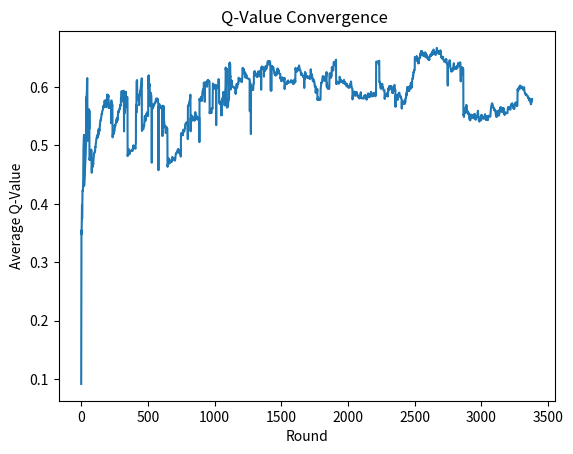
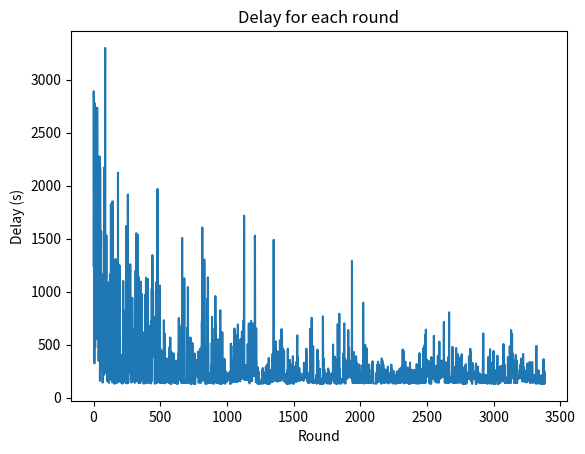
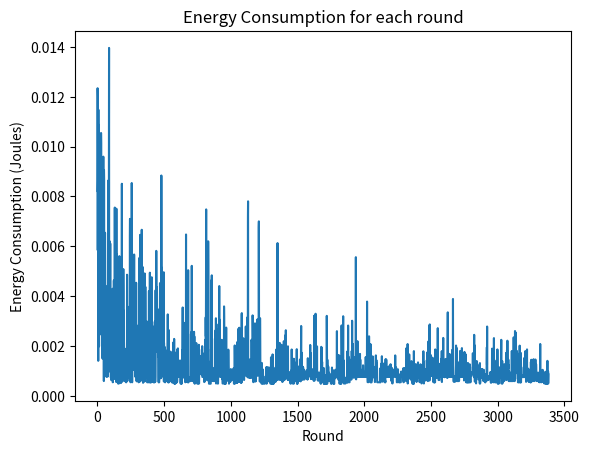
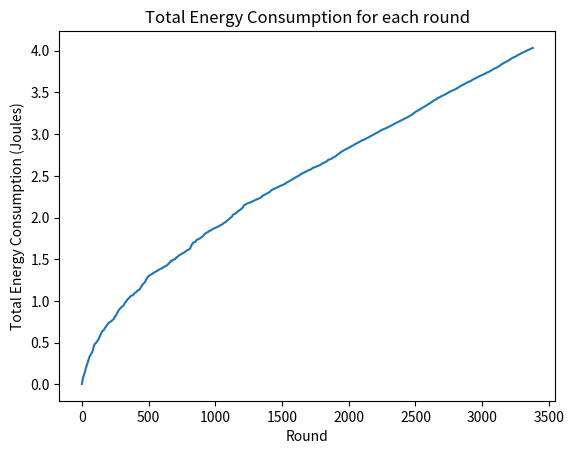

Write Python code to recreate these figures, in order.
import math
import networkx as nx
import matplotlib.pyplot as plt
import numpy as np
import random
from scipy.spatial.distance import pdist, squareform


# Instantiating the G object

G = nx.Graph()

# Adding nodes to the graph and their corresponding coordinates

xy = [(14, 82), (10, 19), (80, 34), (54, 8), (66, 40), (1, 12), (24, 69), (56, 78), (57, 76), (38, 91), (1, 77), (77, 35), (96, 89), (0, 64), (23, 72), (49, 52), (79, 39), (39, 48), (56, 45), (63, 3), (15, 13), (80, 99), (57, 86), (9, 54), (97, 25), (17, 11), (70, 38), (92, 80), (94, 90), (5, 36), (9, 89), (18, 91), (80, 17), (41, 25), (66, 78), (21, 66), (90, 4), (64, 71), (8, 61), (89, 84), (70, 10), (83, 84), (62, 41), (22, 71), (9, 70), (23, 91), (56, 54), (72, 49), (80, 98), (75, 32), (46, 70), (65, 99), (91, 96), (85, 100), (82, 87), (92, 87), (13, 45), (28, 18), (25, 64), (41, 29), (93, 32), (58, 73), (45, 84), (4, 59), (31, 52), (40, 28), (51, 79), (2, 60), (71, 100), (17, 37), (21, 35), (31, 32), (71, 76), (89, 47), (50, 42), (40, 23), (92, 21), (53, 21), (76, 53), (95, 88), (72, 91), (93, 66), (19, 26), (83, 85), (0, 62), (84, 2), (4, 39), (41, 44), (70, 81), (19, 12), (94, 90), (57, 61), (99, 2), (94, 69), (46, 97), (22, 19), (38, 20), (90, 73), (48, 21), (54, 58)]
for i in range(len(xy)):
	G.add_node(i, pos=xy[i])

# Adding unweighted edges to the Graph

list_unweighted_edges = [(48, 50), (33, 29), (49, 68), (66, 44), (6, 44), (8, 18), (27, 50), (63, 62), (36, 63), (32, 52), (31, 2), (12, 70), (54, 83), (85, 33), (38, 78), (27, 26), (35, 41), (25, 62), (60, 77), (65, 13), (65, 8), (45, 34), (10, 28), (84, 51), (16, 15), (40, 50), (75, 74), (11, 75), (56, 76), (39, 62), (32, 90), (54, 97), (61, 64), (20, 56), (4, 48), (49, 5), (14, 98), (39, 23), (73, 76), (76, 47), (65, 61), (91, 6), (99, 14), (75, 85), (8, 53), (19, 97), (98, 18), (19, 23), (15, 3), (81, 77), (89, 36), (49, 68), (75, 22), (77, 54), (11, 25), (4, 84), (45, 19), (32, 23), (70, 59), (17, 37), (67, 30), (71, 78), (24, 46), (37, 80), (93, 71), (16, 28), (2, 73), (57, 27), (52, 49), (40, 98), (6, 11), (53, 50), (3, 16), (16, 59), (64, 25), (82, 14), (25, 27), (9, 82), (46, 36), (60, 52), (3, 86), (63, 66), (46, 89), (3, 33), (70, 90), (72, 34), (98, 50), (39, 31), (49, 81), (76, 19), (99, 76), (78, 8), (2, 49), (80, 14), (61, 0), (51, 31), (82, 61), (42, 63), (88, 97), (1, 68), (81, 47), (54, 11), (26, 2), (0, 40), (64, 25), (93, 61), (40, 8), (17, 84), (91, 55), (32, 2), (61, 47), (1, 2), (24, 4), (26, 31), (63, 69), (2, 26), (78, 29), (47, 14), (58, 4), (77, 40), (55, 30), (16, 52), (21, 13), (37, 59), (93, 86), (28, 84), (46, 35), (48, 42), (36, 4), (56, 44), (90, 1), (8, 25), (82, 15), (39, 99), (15, 89), (43, 40), (11, 98), (42, 81), (74, 16), (22, 2), (18, 65), (39, 53), (33, 34), (16, 11), (67, 22), (81, 74), (69, 6), (20, 54), (85, 89), (67, 13), (46, 0), (81, 78), (55, 63), (41, 4), (34, 76), (93, 80), (26, 62), (95, 15), (27, 75), (28, 79), (49, 80), (80, 59), (14, 75), (5, 57), (39, 4), (23, 62), (91, 79), (45, 11), (77, 32), (4, 18), (57, 89), (9, 97), (93, 60), (78, 67), (23, 36), (10, 12), (34, 69), (22, 54), (90, 46), (11, 10), (88, 12), (33, 60), (76, 60), (1, 81), (85, 9), (19, 1), (67, 93), (20, 16), (28, 30), (7, 39), (97, 86), (4, 98), (11, 3), (71, 60), (0, 64), (58, 45), (62, 38), (24, 26), (74, 60), (88, 33), (53, 92), (35, 91), (81, 78), (10, 74), (56, 64), (8, 13), (37, 94), (70, 44), (80, 20), (87, 81), (12, 63), (66, 41), (82, 17), (75, 3), (11, 5), (47, 87), (15, 92), (82, 33), (9, 39), (34, 12), (29, 67), (46, 76), (45, 99), (0, 49), (13, 95), (43, 37), (74, 59), (94, 34), (53, 47), (30, 31), (85, 2), (52, 20), (64, 79), (52, 65), (28, 24), (35, 37), (44, 34), (68, 75), (52, 32), (79, 70), (14, 40), (37, 33), (97, 84), (64, 56), (48, 22), (14, 68), (17, 38), (67, 23), (83, 18), (50, 58), (47, 41), (58, 0), (61, 25), (99, 89), (89, 35), (74, 56), (96, 31), (24, 28), (76, 32), (4, 64), (36, 88), (3, 93), (97, 83), (55, 41), (19, 64), (90, 10), (72, 10), (72, 18), (97, 71), (72, 38), (72, 40), (97, 43), (45, 57), (12, 10), (15, 17), (70, 81), (7, 96), (80, 99), (27, 85), (16, 91), (86, 12), (26, 41), (81, 34), (99, 42), (76, 46), (69, 12), (68, 82), (71, 58), (36, 20), (43, 0), (1, 20), (2, 47), (6, 54), (55, 1), (52, 12), (50, 87), (32, 99), (33, 34), (49, 18), (35, 81), (10, 87), (46, 86), (32, 31), (97, 50), (52, 62), (68, 87), (15, 40), (56, 94), (49, 65), (14, 49), (80, 14), (84, 20), (66, 7), (74, 92), (43, 69), (42, 58), (36, 85), (39, 61), (83, 33), (93, 6), (46, 30), (38, 49), (79, 17), (58, 8), (13, 43), (18, 82), (79, 88), (58, 43), (10, 94), (58, 95), (32, 78), (60, 52), (54, 1), (13, 64), (67, 58), (83, 71), (16, 17), (24, 52), (96, 17), (13, 26), (9, 39), (7, 75), (74, 86), (26, 54), (88, 16), (46, 74), (64, 7), (17, 67), (74, 0), (62, 96), (83, 17), (50, 23), (91, 51), (65, 23), (74, 48), (26, 54), (59, 21), (81, 97), (50, 45), (53, 92), (0, 85), (14, 87), (98, 83), (36, 57), (68, 89), (38, 2), (86, 53), (43, 22), (92, 23), (20, 11), (98, 61), (86, 78), (45, 99), (31, 52), (78, 25), (67, 34), (97, 6), (20, 21), (8, 99), (47, 70), (21, 80), (95, 32), (55, 52), (37, 88), (20, 59), (35, 2), (95, 42), (58, 57), (96, 76), (79, 47), (57, 61), (98, 75), (53, 88), (29, 34), (41, 1), (59, 45), (71, 44), (96, 21), (44, 28), (4, 50), (50, 2), (46, 99), (52, 73), (66, 81), (38, 88), (10, 22), (3, 68), (61, 15), (39, 46), (36, 63), (13, 73), (16, 52), (5, 61), (46, 29), (70, 73), (99, 81), (11, 28), (22, 49), (56, 39), (71, 54), (72, 77), (45, 56), (56, 92), (87, 2), (2, 46), (77, 7), (95, 14), (50, 34), (71, 91), (17, 0), (96, 73), (54, 29), (26, 49), (78, 0), (92, 59), (7, 80), (35, 12), (53, 25), (99, 67), (74, 55), (97, 66), (0, 88), (44, 98), (40, 59), (61, 8), (2, 12), (74, 92), (81, 6), (34, 84), (19, 26), (95, 18), (95, 45), (79, 86), (79, 18), (26, 54), (13, 60), (37, 42), (10, 46), (19, 63), (10, 90), (76, 94), (16, 40), (1, 95), (89, 60), (67, 55), (48, 33), (74, 60), (26, 56), (65, 44), (24, 55), (13, 8), (9, 40), (73, 3), (87, 7), (94, 51), (39, 17), (22, 81), (66, 90), (60, 58), (5, 17), (3, 53), (64, 28), (70, 6), (63, 51), (30, 40), (34, 15), (82, 38), (42, 84), (64, 96), (5, 91), (41, 69), (6, 83), (74, 54), (67, 95), (19, 52), (6, 81), (47, 89), (2, 23), (25, 55), (64, 51), (72, 29), (65, 78), (83, 16), (99, 58), (46, 22), (82, 44), (26, 19), (41, 67), (18, 82), (61, 38), (33, 81), (34, 57), (38, 77), (97, 46), (94, 22), (42, 19), (9, 24), (78, 47), (29, 80), (24, 92), (93, 44), (89, 11), (51, 12), (17, 40), (58, 71), (49, 94), (65, 15), (79, 4), (22, 19), (20, 38), (90, 55), (71, 7), (76, 79), (49, 23), (41, 93), (89, 0), (6, 5), (59, 35), (75, 24), (27, 44), (15, 96), (8, 13), (40, 26), (90, 69), (4, 39), (1, 30), (44, 66), (4, 1), (51, 40), (16, 54), (48, 5), (78, 66), (11, 18), (72, 33), (99, 79), (75, 60), (28, 96), (19, 37), (39, 63), (17, 87), (46, 80), (36, 54), (2, 83), (32, 16), (91, 34), (37, 16), (35, 27), (10, 44), (54, 1), (29, 71), (50, 80), (93, 64), (4, 11), (5, 84), (18, 81), (37, 45), (49, 32), (8, 86), (52, 98), (67, 16), (75, 55), (40, 74), (97, 37), (67, 5), (25, 54), (51, 97), (93, 18), (95, 13), (80, 57), (5, 82), (6, 80), (90, 81), (7, 83), (12, 53), (63, 34), (64, 45), (84, 16), (14, 71), (48, 71), (9, 52), (83, 37), (24, 87), (19, 15), (6, 5), (15, 67), (10, 64), (56, 55), (11, 3), (3, 12), (97, 24), (96, 1), (16, 50), (43, 84), (50, 24), (99, 6), (5, 28), (9, 20), (74, 23), (22, 45), (57, 37), (78, 30), (76, 98), (98, 62), (44, 23), (59, 37), (57, 42), (68, 99), (13, 49), (26, 39), (44, 49), (61, 97), (52, 50), (10, 84), (24, 21), (32, 6), (66, 2), (53, 12), (93, 91), (96, 32), (42, 95), (92, 52), (34, 74), (63, 28), (86, 89), (57, 51), (84, 51), (50, 11), (84, 90), (14, 53), (58, 31), (58, 8), (80, 32), (42, 92), (59, 78), (7, 77), (55, 83), (26, 96), (30, 16), (51, 47), (26, 35), (10, 89), (49, 17), (55, 47), (9, 6), (31, 59), (55, 60), (82, 65), (34, 62), (50, 62), (83, 35), (35, 85), (39, 62), (8, 68), (62, 50), (21, 29), (58, 12), (0, 41), (23, 62), (35, 96), (34, 8), (20, 84), (82, 25), (15, 2), (1, 33), (73, 60), (28, 30), (65, 55), (53, 83), (2, 90), (84, 55), (36, 29), (32, 9), (33, 9), (39, 28), (82, 85), (43, 58), (93, 24), (2, 88), (82, 18), (59, 61), (55, 23), (56, 42), (2, 29), (35, 20), (71, 97), (81, 65), (10, 48), (74, 48), (14, 58), (66, 58), (67, 70), (94, 79), (55, 84), (49, 0), (18, 44), (2, 11), (54, 29), (88, 22), (39, 72), (98, 6), (68, 79), (42, 97), (72, 10), (86, 89), (40, 19), (11, 43), (39, 36), (56, 48), (40, 85), (21, 66), (7, 27), (74, 89), (12, 45), (38, 93), (19, 13), (71, 45), (80, 87), (39, 65), (52, 65), (64, 26), (12, 30), (81, 98), (40, 37), (92, 65), (16, 79), (62, 13), (77, 89), (87, 63), (21, 11), (46, 49), (56, 5), (50, 79), (45, 28), (49, 14), (2, 65), (7, 8), (36, 86), (22, 39), (81, 32), (20, 78), (88, 4), (42, 86), (73, 33), (34, 64), (4, 92), (3, 95), (71, 47), (85, 21), (97, 15), (74, 32), (71, 46), (63, 21), (91, 74), (25, 36), (39, 97), (43, 85), (76, 73), (15, 20), (62, 70), (40, 41), (14, 32), (2, 0), (66, 27), (69, 1), (44, 96), (44, 48), (53, 75), (71, 97), (5, 80), (41, 58), (77, 35), (42, 59), (56, 2), (79, 68), (2, 98), (71, 70), (3, 86), (15, 95), (84, 98), (1, 52), (11, 60), (80, 52), (25, 29), (13, 87), (65, 89), (21, 61), (71, 48), (28, 67), (32, 19), (41, 17), (40, 37), (17, 80), (87, 70), (8, 92), (5, 95), (61, 12), (98, 61), (28, 70), (76, 82), (5, 24), (4, 23), (42, 49), (70, 97), (52, 14), (83, 16), (31, 22), (44, 91), (2, 70), (19, 74), (39, 22), (84, 90), (38, 83), (56, 10), (33, 50), (56, 39), (0, 11), (69, 74), (34, 71), (93, 30), (40, 9), (61, 17), (83, 62), (53, 37), (13, 4), (99, 26), (37, 69), (94, 23), (33, 28), (91, 63), (99, 81), (52, 23), (82, 28), (43, 33), (96, 5), (6, 82), (61, 83), (82, 22), (47, 39), (78, 62), (60, 5), (53, 19), (64, 63), (61, 12), (58, 90), (93, 62), (83, 39), (29, 23), (35, 82), (14, 82), (41, 35), (62, 49), (65, 80), (86, 3), (17, 21), (74, 18), (36, 21), (76, 15), (67, 32), (59, 2), (74, 63), (18, 39), (44, 41), (21, 57), (81, 15), (48, 51), (69, 85), (26, 13), (73, 69), (53, 41), (87, 85), (74, 27), (25, 13), (27, 64), (39, 38), (57, 86), (97, 54), (64, 75), (67, 96), (38, 18), (64, 10), (52, 53), (26, 0), (28, 95), (85, 97), (2, 3), (15, 5), (59, 88), (10, 71), (7, 2), (76, 69), (31, 99), (86, 28), (63, 0), (12, 19), (62, 59), (94, 75), (43, 27), (91, 76), (64, 2), (72, 41), (79, 73), (46, 9), (25, 42), (0, 51), (26, 62), (74, 42), (81, 37), (62, 39), (80, 88), (29, 84), (72, 62), (69, 38), (79, 82), (83, 90), (43, 41), (38, 26), (19, 4), (35, 22), (45, 67), (71, 62), (8, 36), (67, 94), (43, 32), (91, 1), (2, 57), (12, 64), (93, 20), (22, 24), (8, 32), (71, 15), (70, 76), (46, 61), (23, 11), (9, 92), (5, 26), (70, 30), (61, 72), (37, 3), (1, 56), (4, 38), (60, 52), (39, 15), (29, 39), (0, 27), (7, 0), (38, 36), (16, 82), (69, 39), (61, 78), (68, 17), (87, 68), (75, 78), (24, 1), (40, 46), (45, 19), (85, 4), (62, 25), (67, 21), (33, 30), (11, 0), (26, 51), (81, 77), (19, 31), (54, 70), (24, 63), (27, 78), (81, 63), (16, 69), (17, 73), (85, 34), (93, 81), (13, 32), (36, 63)]

# Adding nodes to the graph and their corresponding coordinates
'''G.add_node(0, pos=(1, 3))
G.add_node(1, pos=(2.5, 5))
G.add_node(2, pos=(2.5, 1))
G.add_node(3, pos=(4.5, 5))
G.add_node(4, pos=(4.5, 1))
G.add_node(5, pos=(6, 3))

xy = [(1, 3), (2.5, 5), (2.5, 1), (4.5, 5), (4.5, 1), (6, 3)]
for i in range(len(xy)):
	G.add_node(i, pos=xy[i])

# Adding unweighted edges to the Graph
list_unweighted_edges = [(0, 1), (0, 2), (1, 2), (1, 3), (2, 3), (2, 4), (3, 4), (3, 5), (4, 5)]'''

# Extracting the (x,y) coordinate of each node to enable the calculation of the Euclidean distances of the G edges
position_array = []
for node in sorted(G):
	position_array.append(G.nodes[node]['pos'])


# return the distance matrix for the graph

Dict = np.array(position_array)
#print('position array:', Dict)
distances = squareform(pdist(np.array(position_array)))

pos_dist = {}


for u, v in list_unweighted_edges:
    G.add_edge(u, v, weight=np.round(distances[u][v], decimals=1))

    node_pos = nx.get_node_attributes(G, 'pos')
    edge_weight = nx.get_edge_attributes(G, 'weight')

    node_col = ['green']
    edge_col = ['black']

node_pos = nx.get_node_attributes(G, 'pos')
edge_weight = nx.get_edge_attributes(G, 'weight')

node_col = ['yellow']
edge_col = ['black']

#the set of neighbors of all nodes in the graph
node_neigh = {}
for n in G.nodes:
	node_neigh[n] = list(G.neighbors(n))


for elem in node_neigh:
    #print("The coordinates of node {} is {} and the locations of its neighbors are:".format(elem, position_array[elem]))
    for index in node_neigh[elem]:
        {index: position_array[index]}


#Computation of Q-values of nodes
#Initial Q values

# initialization of network parameters
learning_rate = 0.5
initial_energy = 0.5                  # Joules
packet_size = 512                     # bits
electronic_energy = 50e-9             # Joules/bit 50e-9 
amplifier_energy = 100e-12          # Joules/bit/square meter 100e-12  
transmission_range = 30               # meters
pathloss_exponent = 2                 # constant
R =[[0 for i in range(len(G))] for j in range(len(G))]
Etx=[[0 for i in range(len(G))] for j in range(len(G))]
Erx=[[0 for i in range(len(G))] for j in range(len(G))]
path_Q_values  =[[0 for i in range(len(G))] for j in range(len(G))]
Q_vals = [0 for i in range(len(G))]
E_vals = [initial_energy for i in range(len(G))]

init_E = [5]*len(G)
epsilon = 0.1

def ConsumedReceivingEnergy():
    consume_rec_energy = electronic_energy * packet_size
    return consume_rec_energy
#print(ConsumedReceivingEnergy())


for elem in node_neigh:
    
    for index in node_neigh[elem]:
        dis = math.sqrt(math.pow((position_array[elem][0] - position_array[index][0]), 2) + math.pow((position_array[elem][1] - position_array[index][1]), 2))
        consume_trx_energy = electronic_energy * packet_size + amplifier_energy * packet_size * math.pow((dis), 2)
       # npQ = (1 - learning_rate) * path_Q_value + learning_rate * (dis + Q_vals[index])
        #print({index: (dis, consume_trx_energy, npQ, Q_vals[index])})

def ConsumedTramsmittingEnergy():
    consume_trx_energy = electronic_energy * packet_size + amplifier_energy * packet_size * math.pow((dis), 2)
    return consume_trx_energy

def neigh_node(node):
    """"return the neighbors in the node"""
    if node not in G.nodes:
        return None
    else:
        return list(G.neighbors(node))


def path_qval(node):
    if not node in G.nodes:
        return None
    else:
        neighs = neigh_node(node)
        init_path_qval = 0
        new_path_qval = {}
        for elem in neighs:
            dis = math.sqrt(math.pow((position_array[node][0] - position_array[elem][0]), 2) + math.pow((position_array[node][1] - position_array[elem][1]), 2))
            path_qval = (1 - learning_rate) *init_path_qval  + learning_rate * (dis + Q_vals[elem])
            new_path_qval[elem] = path_qval
        return new_path_qval


#Choose tbe next hop or neighbor to transmit a packet to

def choose_next_forwarder(node):
	path_to_sink = str(node)
	if node in node_neigh:
		path_qval_neighs = path_qval(node)
		#print("The path q values at node {} are {} ".format(node, path_qval_neighs))
		next_forwarder = min(path_qval_neighs.keys(), key=(lambda k: path_qval_neighs[k]))
		path_to_sink = path_to_sink + "->" + str(next_forwarder)
	return path_to_sink


for item in node_neigh:
    path = choose_next_forwarder(item)
    #print("The path is ", path)



#Update the qval of the sender according to the chosen path qval


for i in range(len(G)):
	for j in range(len(G)):
		if i !=j:
			R[i][j] = math.sqrt(math.pow((position_array[i][0] - position_array[j][0]), 2) + math.pow((position_array[i][1] - position_array[j][1]), 2))
			Etx[i][j] = electronic_energy * packet_size + amplifier_energy * packet_size * math.pow((R[i][j]), 2)
			Erx[i][j] =  electronic_energy * packet_size




#initialize starting point

num_of_episodes = 200000
start = 30
queue = [start]
#sum_Q =[0]*num_of_episodes
mean_Q = []
E_consumed = []
#EE_consumed = [0]*num_of_episodes
EE_consumed = []
delay = []
round = []

for i in range(num_of_episodes):
	
	start = 30
	#start = random.choice(range(0,len(G.nodes)-1,1))
	queue = [start] #first visited node
	path = str(start) #first node
	end = 92
	temp_qval = dict()
	initial_delay = 0
	tx_energy = 0
	rx_energy = 0

	#print("The start node in episode number {} is {} ".format(i+1, start))
	cost = True
	for item in E_vals:
		if item <=0:
			cost = False
			print("Energy cannot be negative!")
			print("The final round is:", i)
			
	if not cost:
		break
		
	while True:
	
		
		for neigh in node_neigh[start]:
			temp_qval[neigh] = (1 - learning_rate) * path_Q_values[start][neigh] + learning_rate * (R[start][neigh] + Q_vals[neigh])
			
		copy_q_values = {key: value for key,value in temp_qval.items() if key not in queue}
		#next_hop = min(temp_qval.keys(), key=(lambda k: temp_qval[k]))  #determine the next hop based on the minimum qvalue but ignore the visited node qvalue

		if np.random.random() >= 1 - epsilon:
			# Get action from Q table
			next_hop = random.choice(list(copy_q_values.keys()))
		else:
			# Get random action
			next_hop = min(copy_q_values.keys(), key=(lambda k: copy_q_values[k]))

		initial_delay += R[start][next_hop]


	
	#copy_q_values = {key: value for key,value in temp_qval.items() if key not in queue}
	
		#print("The updated qvalue is", copy_q_values)
		#print("The next hop is", next_hop)
		queue.append(next_hop)

		path_Q_values[start][next_hop]= temp_qval[next_hop]  #update the path qvalue of the next hop
		Q_vals[start]= temp_qval[next_hop]  #update the qvalue of the start node

		#sum_Q[i] = sum(Q_vals)/len(Q_vals)
		mean_Qvals = sum(Q_vals)/(len(Q_vals)*max(Q_vals))
		E_vals[start]= E_vals[start]-Etx[start][next_hop]  #update the start node energy
		E_vals[next_hop]= E_vals[next_hop]-Erx[start][next_hop] #update the next hop energy
		tx_energy += Etx[start][next_hop]
		rx_energy += Erx[start][next_hop]
		#e_consumed = Etx[start][next_hop]+Erx[start][next_hop]
		#E_consumed.append(e_consumed)
		#EE_consumed[i]= EE_consumed[i-1]+e_consumed
		

		path=path+"->"+str(next_hop) #update the path after each visit
	
	
		#print("The visited nodes are", queue)
	
		start = next_hop

		if next_hop == end:
			break
	
	delay.append(initial_delay)
	E_consumed.append(tx_energy + rx_energy)
	EE_consumed.append(sum(E_consumed))
	mean_Q.append(mean_Qvals)
	round.append(i)


	#print("The path is", path)
	#print("The Energy of the nodes after episode {} is {} ".format(i,E_vals))
	#print("The Q_values of the nodes after episode {} is  {}".format(i,Q_vals))
	#print("The sum of the Q_values after episode {} is {}".format(i,sum_Q[i]))

	

#x_round = [i for i in range(1, num_of_episodes+1)]
#plt.plot(x_round, EE_consumed)
#plt.plot(x_round, sum_Q)
#plt.plot(x_round, EE_consumed)
#plt.show()

#print("The path Q_values at episode {} is {}".format(i+1,path_Q_values))

print('Round:', round)
print('Delay:', delay)
print('Total Energy:', EE_consumed)
print('Energy:', E_consumed)
print('Average_QVals:', mean_Q)
print('Length Round:', len(round))
print('Length Delay:', len(delay))
print('Length Q_Val:', len(mean_Q))
print('Length Energy:', len(EE_consumed))


plt.plot(round, mean_Q)
plt.xlabel('Round')
plt.ylabel('Average Q-Value')
plt.title('Q-Value Convergence ')
plt.show()

plt.plot(round, delay)
plt.xlabel('Round')
plt.ylabel('Delay (s)')
plt.title('Delay for each round')
plt.show()

plt.plot(round, E_consumed)
plt.xlabel('Round')
plt.ylabel('Energy Consumption (Joules)')
plt.title('Energy Consumption for each round')
plt.show()

plt.plot(round, EE_consumed)
plt.xlabel('Round')
plt.ylabel('Total Energy Consumption (Joules)')
plt.title('Total Energy Consumption for each round')
plt.show()
